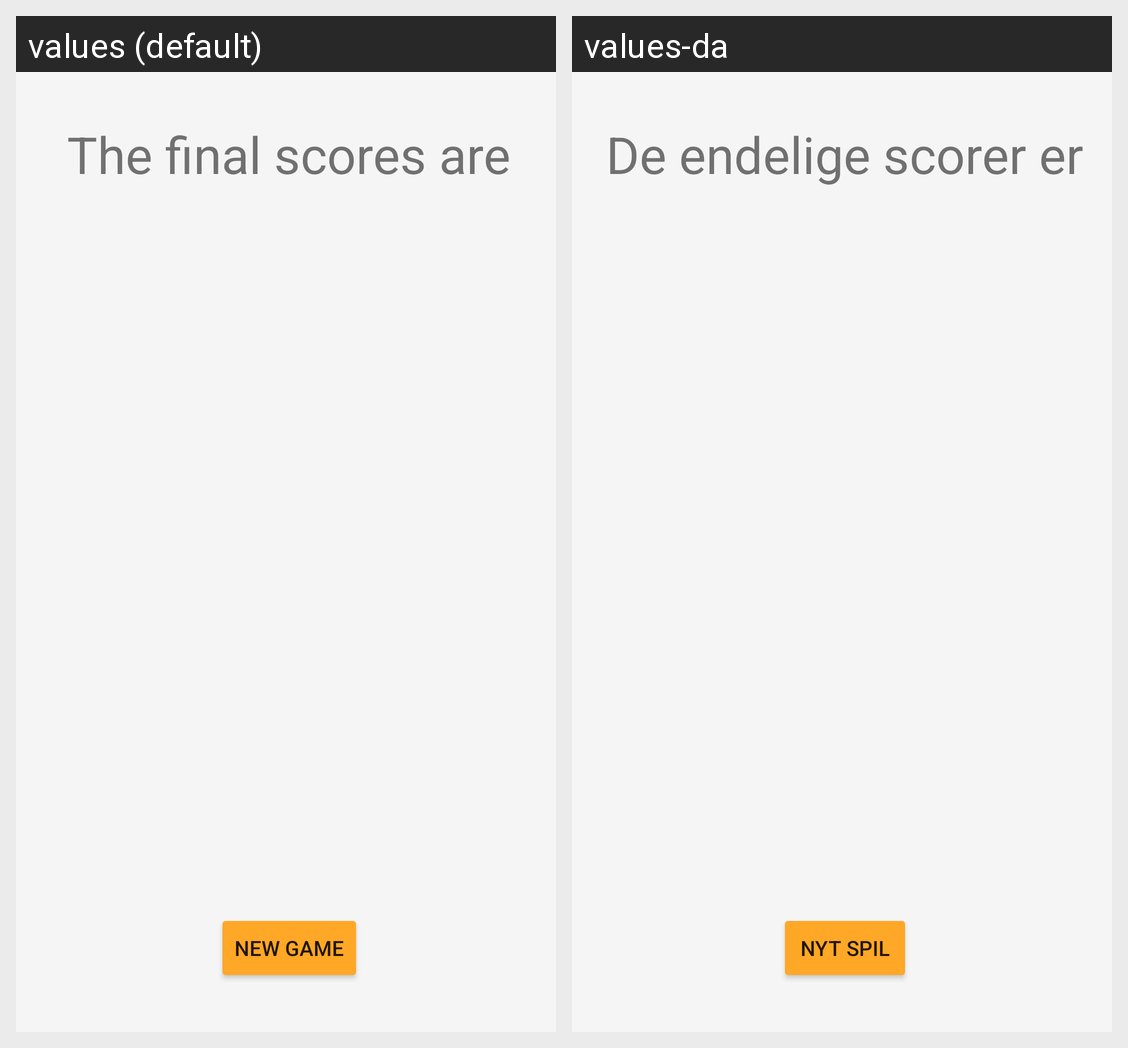

The Android screen above is rendered under two locales of the same app. Produce the string resources it draws, with the default and per-locale values.
Android screen res/layout/activity_results.xml rendered under 2 locales, left to right: values (default), values-da. Device: Nexus 5 (rendered at 1080×1920; each locale shown at half size, 540×960, under a caption strip naming it); theme Theme.TrivialTrivia.
Strings drawn on this screen, with the default value and each locale's value (text and hints the layout hard-codes, and strings that could not be matched under every locale, appear in the picture but are not listed):

txt_finalsScores
  values: The final scores are
  values-da: De endelige scorer er

btn_newGame
  values: New Game
  values-da: Nyt Spil
